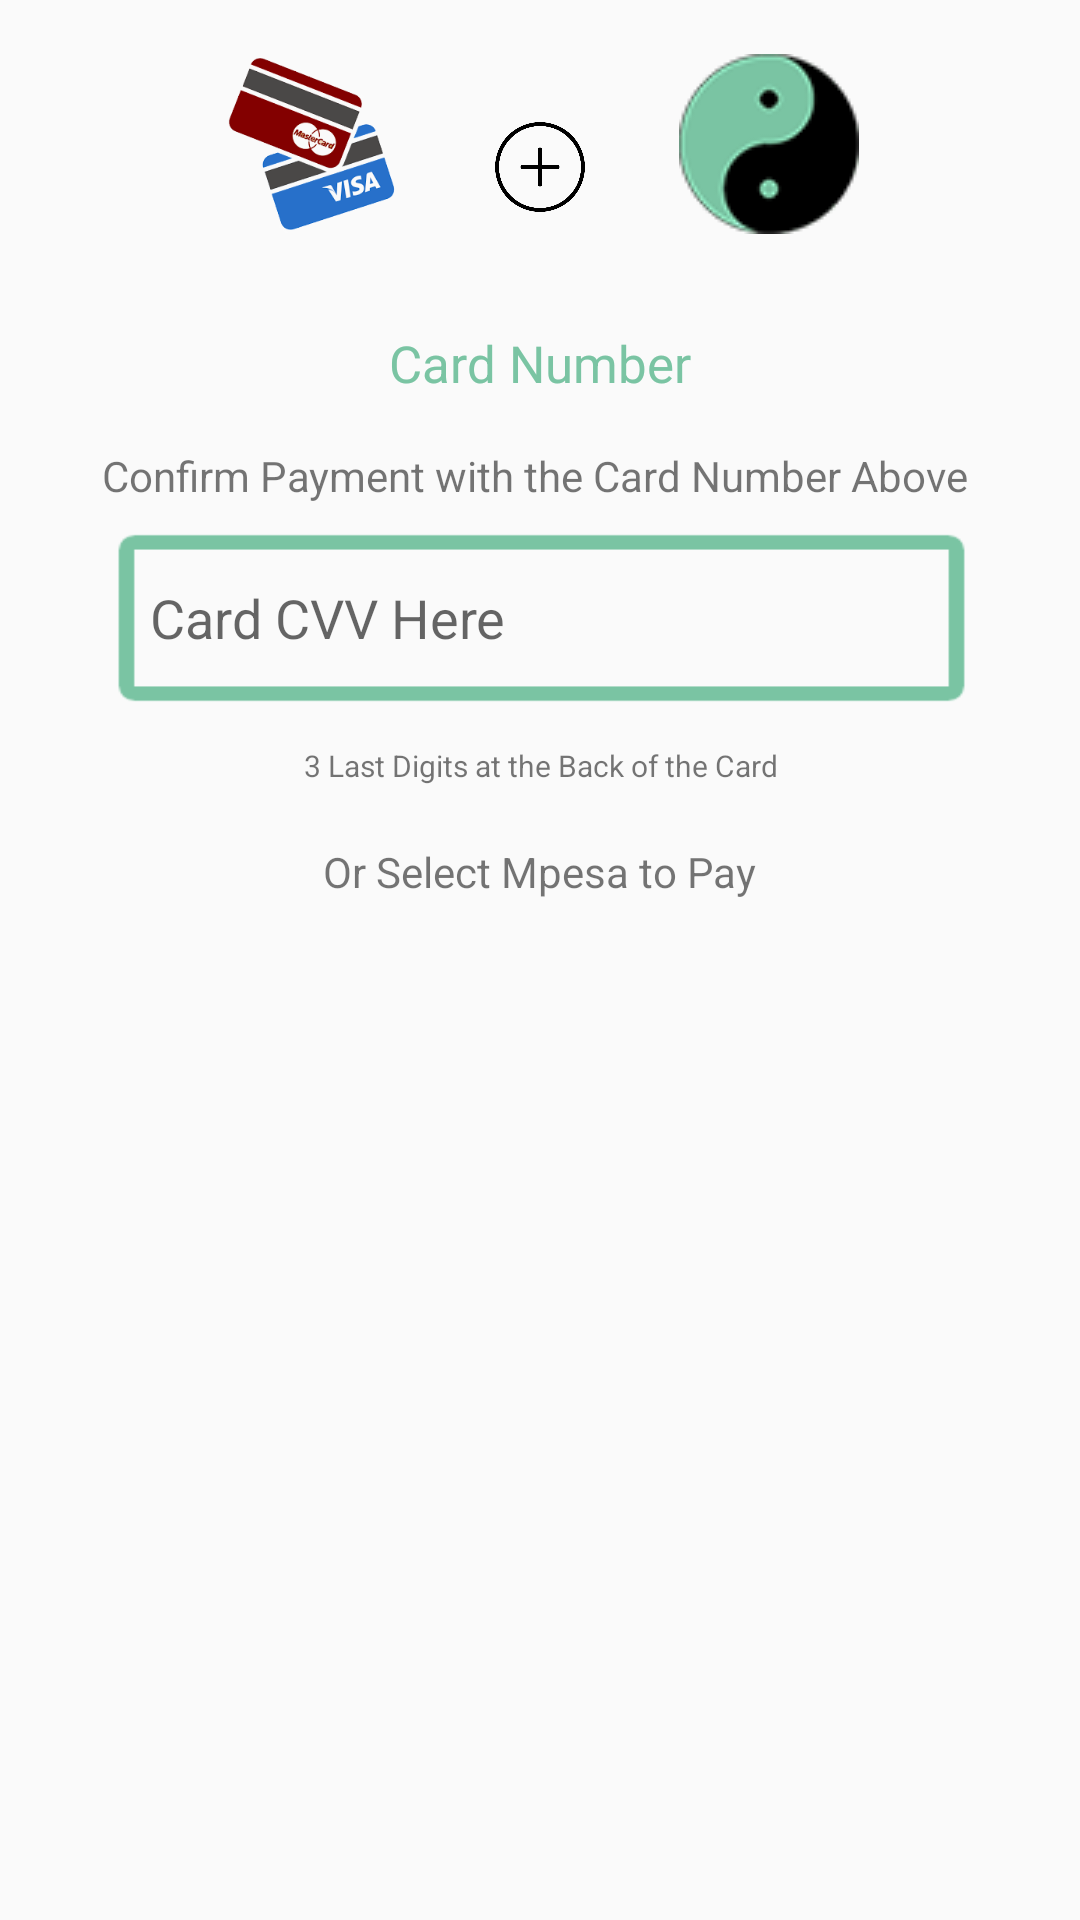

Layout XML and referenced resources for this Android screen:
<!-- AndroidManifest.xml: application theme AppTheme -->
<!-- res/layout/confirm_payment.xml -->
<?xml version="1.0" encoding="utf-8"?>
<android.support.constraint.ConstraintLayout
    xmlns:android="http://schemas.android.com/apk/res/android"
    xmlns:app="http://schemas.android.com/apk/res-auto"
    xmlns:tools="http://schemas.android.com/tools"
    android:layout_width="match_parent"
    android:layout_height="match_parent">

    <ImageView
        android:id="@+id/imageView8"
        android:layout_width="100dp"
        android:layout_height="60dp"
        android:layout_marginBottom="8dp"
        android:layout_marginEnd="8dp"
        android:layout_marginStart="8dp"
        android:layout_marginTop="8dp"
        app:layout_constraintBottom_toBottomOf="parent"
        app:layout_constraintEnd_toEndOf="parent"
        app:layout_constraintHorizontal_bias="0.19"
        app:layout_constraintStart_toStartOf="parent"
        app:layout_constraintTop_toTopOf="parent"
        app:layout_constraintVertical_bias="0.018"
        app:srcCompat="@drawable/card2card" />

    <ImageView
        android:id="@+id/imageView9"
        android:layout_width="100dp"
        android:layout_height="wrap_content"
        android:layout_marginBottom="8dp"
        android:layout_marginEnd="8dp"
        android:layout_marginStart="8dp"
        android:layout_marginTop="8dp"
        app:layout_constraintBottom_toBottomOf="parent"
        app:layout_constraintEnd_toEndOf="parent"
        app:layout_constraintHorizontal_bias="0.813"
        app:layout_constraintStart_toStartOf="parent"
        app:layout_constraintTop_toTopOf="parent"
        app:layout_constraintVertical_bias="0.018"
        app:srcCompat="@drawable/icon_60" />

    <ImageView
        android:id="@+id/imageView10"
        android:layout_width="30dp"
        android:layout_height="30dp"
        android:layout_marginBottom="8dp"
        android:layout_marginEnd="8dp"
        android:layout_marginStart="8dp"
        android:layout_marginTop="8dp"
        app:layout_constraintBottom_toBottomOf="parent"
        app:layout_constraintEnd_toEndOf="parent"
        app:layout_constraintStart_toStartOf="parent"
        app:layout_constraintTop_toTopOf="parent"
        app:layout_constraintVertical_bias="0.055"
        app:srcCompat="@drawable/add_icon" />

    <EditText
        android:id="@+id/cvv_number_text"
        android:layout_width="287dp"
        android:layout_height="60dp"
        android:layout_marginBottom="8dp"
        android:layout_marginEnd="8dp"
        android:layout_marginStart="8dp"
        android:layout_marginTop="8dp"
        android:background="@drawable/c_textbox_clear"
        android:ems="10"
        android:hint="Card CVV Here"
        android:inputType="number"
        android:padding="13dp"
        app:layout_constraintBottom_toBottomOf="parent"
        app:layout_constraintEnd_toEndOf="parent"
        app:layout_constraintHorizontal_bias="0.506"
        app:layout_constraintStart_toStartOf="parent"
        app:layout_constraintTop_toTopOf="parent"
        app:layout_constraintVertical_bias="0.298" />

    <TextView
        android:id="@+id/card_number_label"
        android:layout_width="wrap_content"
        android:layout_height="wrap_content"
        android:layout_marginBottom="8dp"
        android:layout_marginEnd="8dp"
        android:layout_marginStart="8dp"
        android:layout_marginTop="8dp"
        android:text="Card Number"
        android:textColor="@color/colorPrimary"
        android:textSize="17sp"
        app:layout_constraintBottom_toBottomOf="parent"
        app:layout_constraintEnd_toEndOf="parent"
        app:layout_constraintStart_toStartOf="parent"
        app:layout_constraintTop_toTopOf="parent"
        app:layout_constraintVertical_bias="0.169" />

    <TextView
        android:id="@+id/textView17"
        android:layout_width="wrap_content"
        android:layout_height="wrap_content"
        android:layout_marginBottom="8dp"
        android:layout_marginEnd="8dp"
        android:layout_marginStart="8dp"
        android:layout_marginTop="8dp"
        android:text="Confirm Payment with the Card Number Above "
        app:layout_constraintBottom_toBottomOf="parent"
        app:layout_constraintEnd_toEndOf="parent"
        app:layout_constraintStart_toStartOf="parent"
        app:layout_constraintTop_toTopOf="parent"
        app:layout_constraintVertical_bias="0.233" />

    <TextView
        android:id="@+id/textView18"
        android:layout_width="wrap_content"
        android:layout_height="wrap_content"
        android:layout_marginBottom="8dp"
        android:layout_marginEnd="8dp"
        android:layout_marginStart="8dp"
        android:layout_marginTop="8dp"
        android:text="3 Last Digits at the Back of the Card"
        android:textSize="10sp"
        app:layout_constraintBottom_toBottomOf="parent"
        app:layout_constraintEnd_toEndOf="parent"
        app:layout_constraintHorizontal_bias="0.502"
        app:layout_constraintStart_toStartOf="parent"
        app:layout_constraintTop_toTopOf="parent"
        app:layout_constraintVertical_bias="0.394" />

    <TextView
        android:id="@+id/textView19"
        android:layout_width="wrap_content"
        android:layout_height="wrap_content"
        android:layout_marginBottom="8dp"
        android:layout_marginEnd="8dp"
        android:layout_marginStart="8dp"
        android:layout_marginTop="8dp"
        android:text="Or Select Mpesa to Pay"
        app:layout_constraintBottom_toBottomOf="parent"
        app:layout_constraintEnd_toEndOf="parent"
        app:layout_constraintStart_toStartOf="parent"
        app:layout_constraintTop_toTopOf="parent"
        app:layout_constraintVertical_bias="0.451" />
</android.support.constraint.ConstraintLayout>
<!-- resources referenced by this layout -->
<resources>
  <color name="colorPrimary">#7ac4a3</color>
  <!-- drawable add_icon: png bitmap (drawable, 13765 bytes) -->
  <!-- drawable c_textbox_clear: png bitmap (drawable, 3391 bytes) -->
  <!-- drawable card2card: png bitmap (drawable, 30387 bytes) -->
  <!-- drawable icon_60: png bitmap (drawable, 6107 bytes) -->
  <style name="AppTheme" parent="Theme.AppCompat.Light.DarkActionBar">
          
          <item name="colorPrimary">@color/colorPrimary</item>
          <item name="colorPrimaryDark">@color/colorPrimaryDark</item>
          <item name="colorAccent">@color/colorAccent</item>
  
      <item name="android:titleTextStyle">@style/ActionBar.Solid.group.TitleTextStyle</item>
  
  
      </style>
  <color name="colorPrimaryDark">#1b330a</color>
  <color name="colorAccent">#83bd4c</color>
  <style name="ActionBar.Solid.group.TitleTextStyle" parent="@style/TextAppearance.AppCompat.Widget.ActionBar.Title">
          <item name="android:textColor">@color/white</item>
  
      </style>
  <color name="white">#ffffff</color>
</resources>
